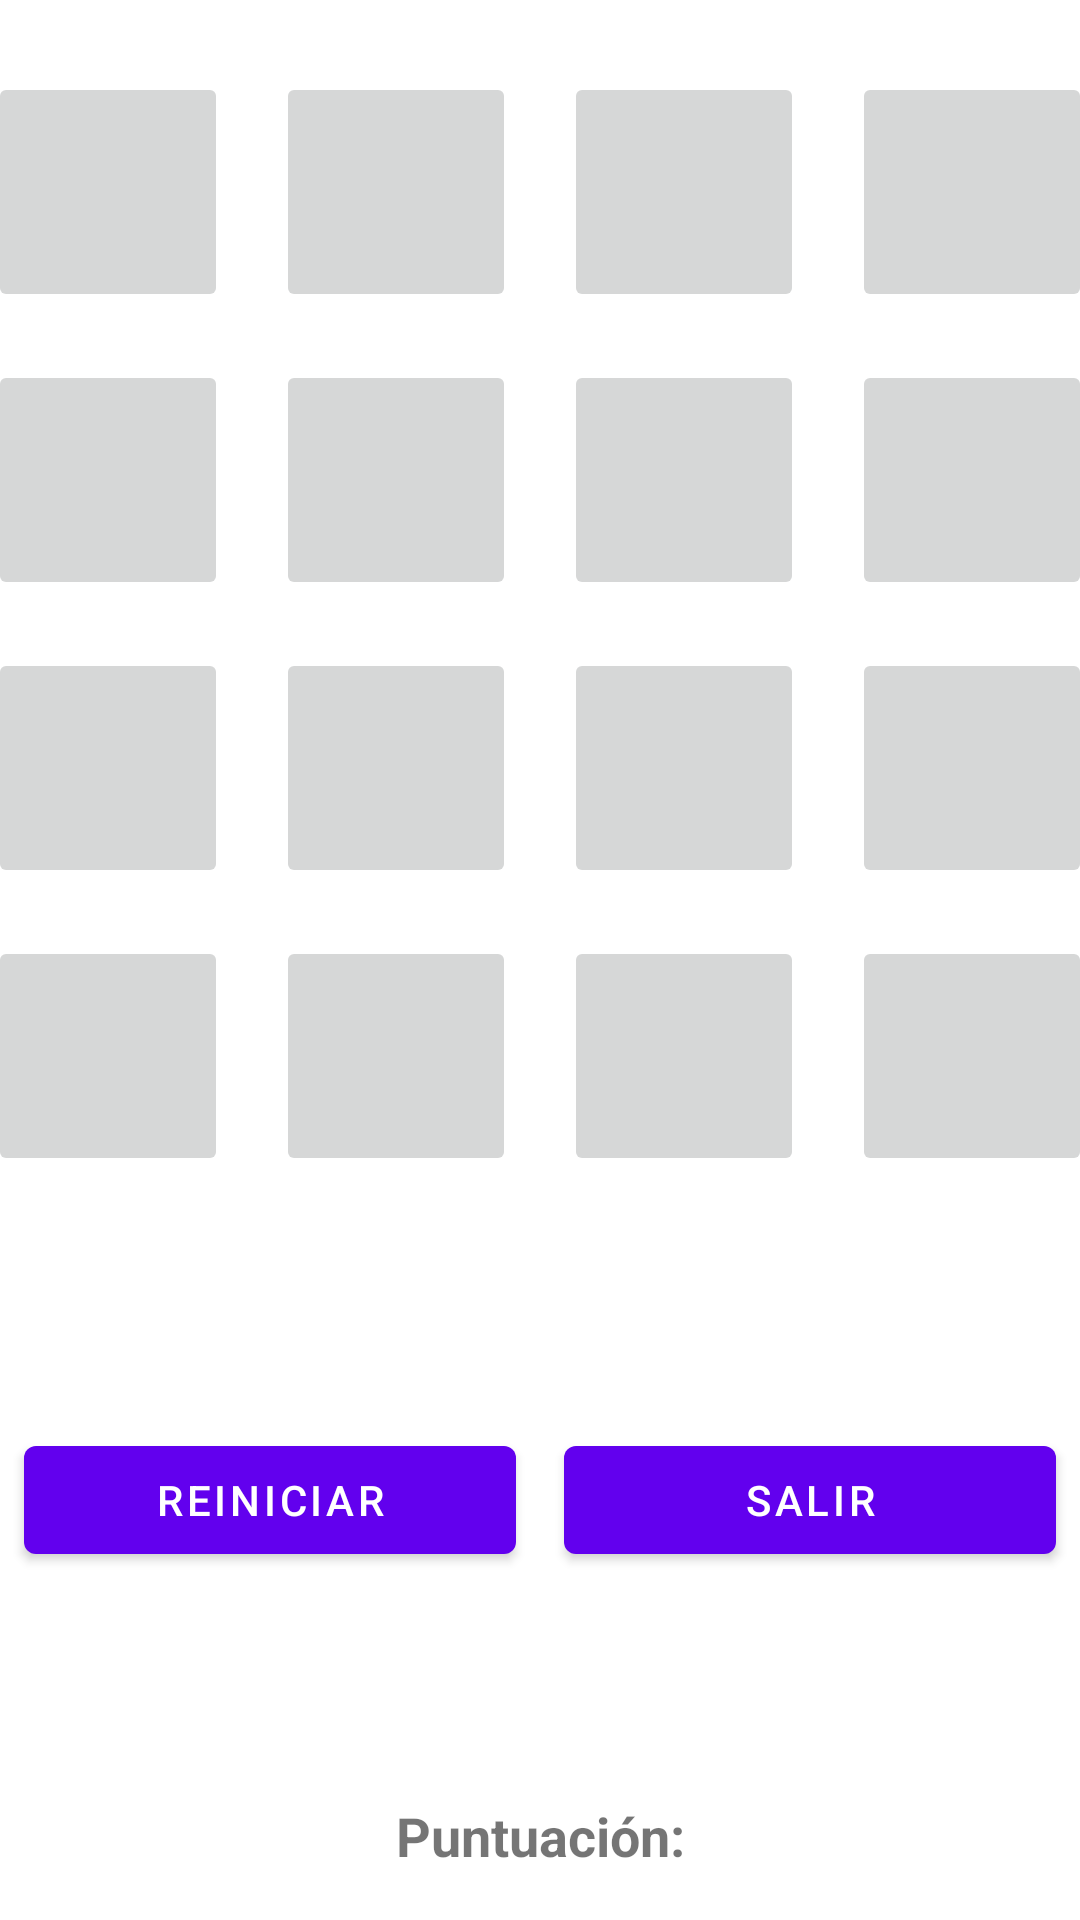

Here is an Android app screen rendered from its layout file. Give the layout XML and the strings, colors and styles it references.
<!-- AndroidManifest.xml: application theme Theme.Memoria -->
<!-- res/layout/activity_juego.xml -->
<?xml version="1.0" encoding="utf-8"?>
<androidx.constraintlayout.widget.ConstraintLayout xmlns:android="http://schemas.android.com/apk/res/android"
    xmlns:app="http://schemas.android.com/apk/res-auto"
    xmlns:tools="http://schemas.android.com/tools"
    android:layout_width="match_parent"
    android:layout_height="match_parent"
    tools:context=".JuegoActivity">

    <TableLayout
        android:id="@+id/tableLayout"
        android:layout_width="wrap_content"
        android:layout_height="wrap_content"
        android:layout_marginTop="16dp"
        android:gravity="center"
        app:layout_constraintEnd_toEndOf="parent"
        app:layout_constraintStart_toStartOf="parent"
        app:layout_constraintTop_toTopOf="parent">

        
        <TableRow
            android:layout_width="match_parent"
            android:layout_height="match_parent"
            android:gravity="center"
            app:layout_constraintBottom_toBottomOf="parent"
            app:layout_constraintEnd_toEndOf="parent"
            app:layout_constraintStart_toStartOf="parent"
            app:layout_constraintTop_toTopOf="parent">


            <ImageButton
                android:id="@+id/btn00"
                android:layout_width="@dimen/btn_width"
                android:layout_height="@dimen/btn_height"
                android:layout_column="0"
                android:layout_margin="@dimen/btn_margin"
                android:contentDescription="@string/imagen"
                app:srcCompat="@drawable/fondo" />

            <ImageButton
                android:id="@+id/btn01"
                android:layout_width="@dimen/btn_width"
                android:layout_height="@dimen/btn_height"
                android:layout_column="1"
                android:layout_margin="@dimen/btn_margin"
                android:contentDescription="@string/imagen"
                app:srcCompat="@drawable/fondo" />

            <ImageButton
                android:id="@+id/btn02"
                android:layout_width="@dimen/btn_width"
                android:layout_height="@dimen/btn_height"
                android:layout_column="2"
                android:layout_margin="@dimen/btn_margin"
                android:contentDescription="@string/imagen"
                app:srcCompat="@drawable/fondo" />

            <ImageButton
                android:id="@+id/btn03"
                android:layout_width="@dimen/btn_width"
                android:layout_height="@dimen/btn_height"
                android:layout_column="3"
                android:layout_margin="@dimen/btn_margin"
                android:contentDescription="@string/imagen"
                app:srcCompat="@drawable/fondo" />
        </TableRow>

        
        <TableRow
            android:layout_width="match_parent"
            android:layout_height="match_parent"
            android:gravity="center"
            app:layout_constraintBottom_toBottomOf="parent"
            app:layout_constraintEnd_toEndOf="parent"
            app:layout_constraintStart_toStartOf="parent"
            app:layout_constraintTop_toTopOf="parent">


            <ImageButton
                android:id="@+id/btn04"
                android:layout_width="@dimen/btn_width"
                android:layout_height="@dimen/btn_height"
                android:layout_column="0"
                android:layout_margin="@dimen/btn_margin"
                android:contentDescription="@string/imagen"
                app:srcCompat="@drawable/fondo" />

            <ImageButton
                android:id="@+id/btn05"
                android:layout_width="@dimen/btn_width"
                android:layout_height="@dimen/btn_height"
                android:layout_column="1"
                android:layout_margin="@dimen/btn_margin"
                android:contentDescription="@string/imagen"
                app:srcCompat="@drawable/fondo" />

            <ImageButton
                android:id="@+id/btn06"
                android:layout_width="@dimen/btn_width"
                android:layout_height="@dimen/btn_height"
                android:layout_column="2"
                android:layout_margin="@dimen/btn_margin"
                android:contentDescription="@string/imagen"
                app:srcCompat="@drawable/fondo" />

            <ImageButton
                android:id="@+id/btn07"
                android:layout_width="@dimen/btn_width"
                android:layout_height="@dimen/btn_height"
                android:layout_column="3"
                android:layout_margin="@dimen/btn_margin"
                android:contentDescription="@string/imagen"
                app:srcCompat="@drawable/fondo" />
        </TableRow>

        
        <TableRow
            android:layout_width="match_parent"
            android:layout_height="match_parent"
            android:gravity="center"
            app:layout_constraintBottom_toBottomOf="parent"
            app:layout_constraintEnd_toEndOf="parent"
            app:layout_constraintStart_toStartOf="parent"
            app:layout_constraintTop_toTopOf="parent">


            <ImageButton
                android:id="@+id/btn08"
                android:layout_width="@dimen/btn_width"
                android:layout_height="@dimen/btn_height"
                android:layout_column="0"
                android:layout_margin="@dimen/btn_margin"
                android:contentDescription="@string/imagen"
                app:srcCompat="@drawable/fondo" />

            <ImageButton
                android:id="@+id/btn09"
                android:layout_width="@dimen/btn_width"
                android:layout_height="@dimen/btn_height"
                android:layout_column="1"
                android:layout_margin="@dimen/btn_margin"
                android:contentDescription="@string/imagen"
                app:srcCompat="@drawable/fondo" />

            <ImageButton
                android:id="@+id/btn10"
                android:layout_width="@dimen/btn_width"
                android:layout_height="@dimen/btn_height"
                android:layout_column="2"
                android:layout_margin="@dimen/btn_margin"
                android:contentDescription="@string/imagen"
                app:srcCompat="@drawable/fondo" />

            <ImageButton
                android:id="@+id/btn11"
                android:layout_width="@dimen/btn_width"
                android:layout_height="@dimen/btn_height"
                android:layout_column="3"
                android:layout_margin="@dimen/btn_margin"
                android:contentDescription="@string/imagen"
                app:srcCompat="@drawable/fondo" />
        </TableRow>

        
        <TableRow
            android:layout_width="match_parent"
            android:layout_height="match_parent"
            android:gravity="center"
            app:layout_constraintBottom_toBottomOf="parent"
            app:layout_constraintEnd_toEndOf="parent"
            app:layout_constraintStart_toStartOf="parent"
            app:layout_constraintTop_toTopOf="parent">


            <ImageButton
                android:id="@+id/btn12"
                android:layout_width="@dimen/btn_width"
                android:layout_height="@dimen/btn_height"
                android:layout_column="0"
                android:layout_margin="@dimen/btn_margin"
                android:contentDescription="@string/imagen"
                app:srcCompat="@drawable/fondo" />

            <ImageButton
                android:id="@+id/btn13"
                android:layout_width="@dimen/btn_width"
                android:layout_height="@dimen/btn_height"
                android:layout_column="1"
                android:layout_margin="@dimen/btn_margin"
                android:contentDescription="@string/imagen"
                app:srcCompat="@drawable/fondo" />

            <ImageButton
                android:id="@+id/btn14"
                android:layout_width="@dimen/btn_width"
                android:layout_height="@dimen/btn_height"
                android:layout_column="2"
                android:layout_margin="@dimen/btn_margin"
                android:contentDescription="@string/imagen"
                app:srcCompat="@drawable/fondo" />

            <ImageButton
                android:id="@+id/btn15"
                android:layout_width="@dimen/btn_width"
                android:layout_height="@dimen/btn_height"
                android:layout_column="3"
                android:layout_margin="@dimen/btn_margin"
                android:contentDescription="@string/imagen"
                app:srcCompat="@drawable/fondo" />
        </TableRow>


    </TableLayout>

    <Button
        android:id="@+id/btnReiniciar"
        android:layout_width="0dp"
        android:layout_height="wrap_content"
        android:layout_marginStart="8dp"
        android:layout_marginLeft="8dp"
        android:layout_marginTop="8dp"
        android:layout_marginEnd="8dp"
        android:layout_marginRight="8dp"
        android:layout_marginBottom="8dp"
        android:onClick="iniciarJuego"
        android:text="@string/reiniciar"
        app:layout_constraintBottom_toTopOf="@+id/txtPuntuacion"
        app:layout_constraintEnd_toStartOf="@+id/guideline2"
        app:layout_constraintStart_toStartOf="parent"
        app:layout_constraintTop_toBottomOf="@+id/tableLayout" />

    <Button
        android:id="@+id/btnSalir"
        android:layout_width="0dp"
        android:layout_height="wrap_content"
        android:layout_marginStart="8dp"
        android:layout_marginLeft="8dp"
        android:layout_marginTop="8dp"
        android:layout_marginEnd="8dp"
        android:layout_marginRight="8dp"
        android:layout_marginBottom="8dp"
        android:onClick="salirJuego"
        android:text="@string/salir"
        app:layout_constraintBottom_toTopOf="@+id/txtPuntuacion"
        app:layout_constraintEnd_toEndOf="parent"
        app:layout_constraintStart_toStartOf="@+id/guideline2"
        app:layout_constraintTop_toBottomOf="@+id/tableLayout" />

    <androidx.constraintlayout.widget.Guideline
        android:id="@+id/guideline2"
        android:layout_width="wrap_content"
        android:layout_height="wrap_content"
        android:orientation="vertical"
        app:layout_constraintGuide_percent="0.5" />

    <TextView
        android:id="@+id/txtPuntuacion"
        android:layout_width="0dp"
        android:layout_height="wrap_content"
        android:layout_marginStart="8dp"
        android:layout_marginLeft="8dp"
        android:layout_marginEnd="8dp"
        android:layout_marginRight="8dp"
        android:layout_marginBottom="16dp"
        android:gravity="center"
        android:text="@string/puntuacion"
        android:textSize="18sp"
        android:textStyle="bold"
        app:layout_constraintBottom_toBottomOf="parent"
        app:layout_constraintEnd_toEndOf="parent"
        app:layout_constraintStart_toStartOf="parent" />


</androidx.constraintlayout.widget.ConstraintLayout>
<!-- resources referenced by this layout -->
<resources>
  <dimen name="btn_height">80dp</dimen>
  <dimen name="btn_margin">8dp</dimen>
  <dimen name="btn_width">80dp</dimen>
  <string name="imagen">Imagen</string>
  <string name="puntuacion">Puntuación: </string>
  <string name="reiniciar">Reiniciar</string>
  <string name="salir">Salir</string>
  <style name="Theme.Memoria" parent="Theme.MaterialComponents.DayNight.DarkActionBar">
          
          <item name="colorPrimary">@color/purple_500</item>
          <item name="colorPrimaryVariant">@color/purple_700</item>
          <item name="colorOnPrimary">@color/white</item>
          
          <item name="colorSecondary">@color/teal_200</item>
          <item name="colorSecondaryVariant">@color/teal_700</item>
          <item name="colorOnSecondary">@color/black</item>
          
          <item name="android:statusBarColor" tools:targetApi="l">?attr/colorPrimaryVariant</item>
          
      </style>
  <!-- not gathered from this repository: default colours our renderer supplied (Android Studio template values) -->
  <color name="purple_500">#FF6200EE</color>
  <color name="purple_700">#FF3700B3</color>
  <color name="teal_200">#FF03DAC5</color>
  <color name="teal_700">#FF018786</color>
  <color name="black">#FF000000</color>
  <color name="white">#FFFFFFFF</color>
</resources>
